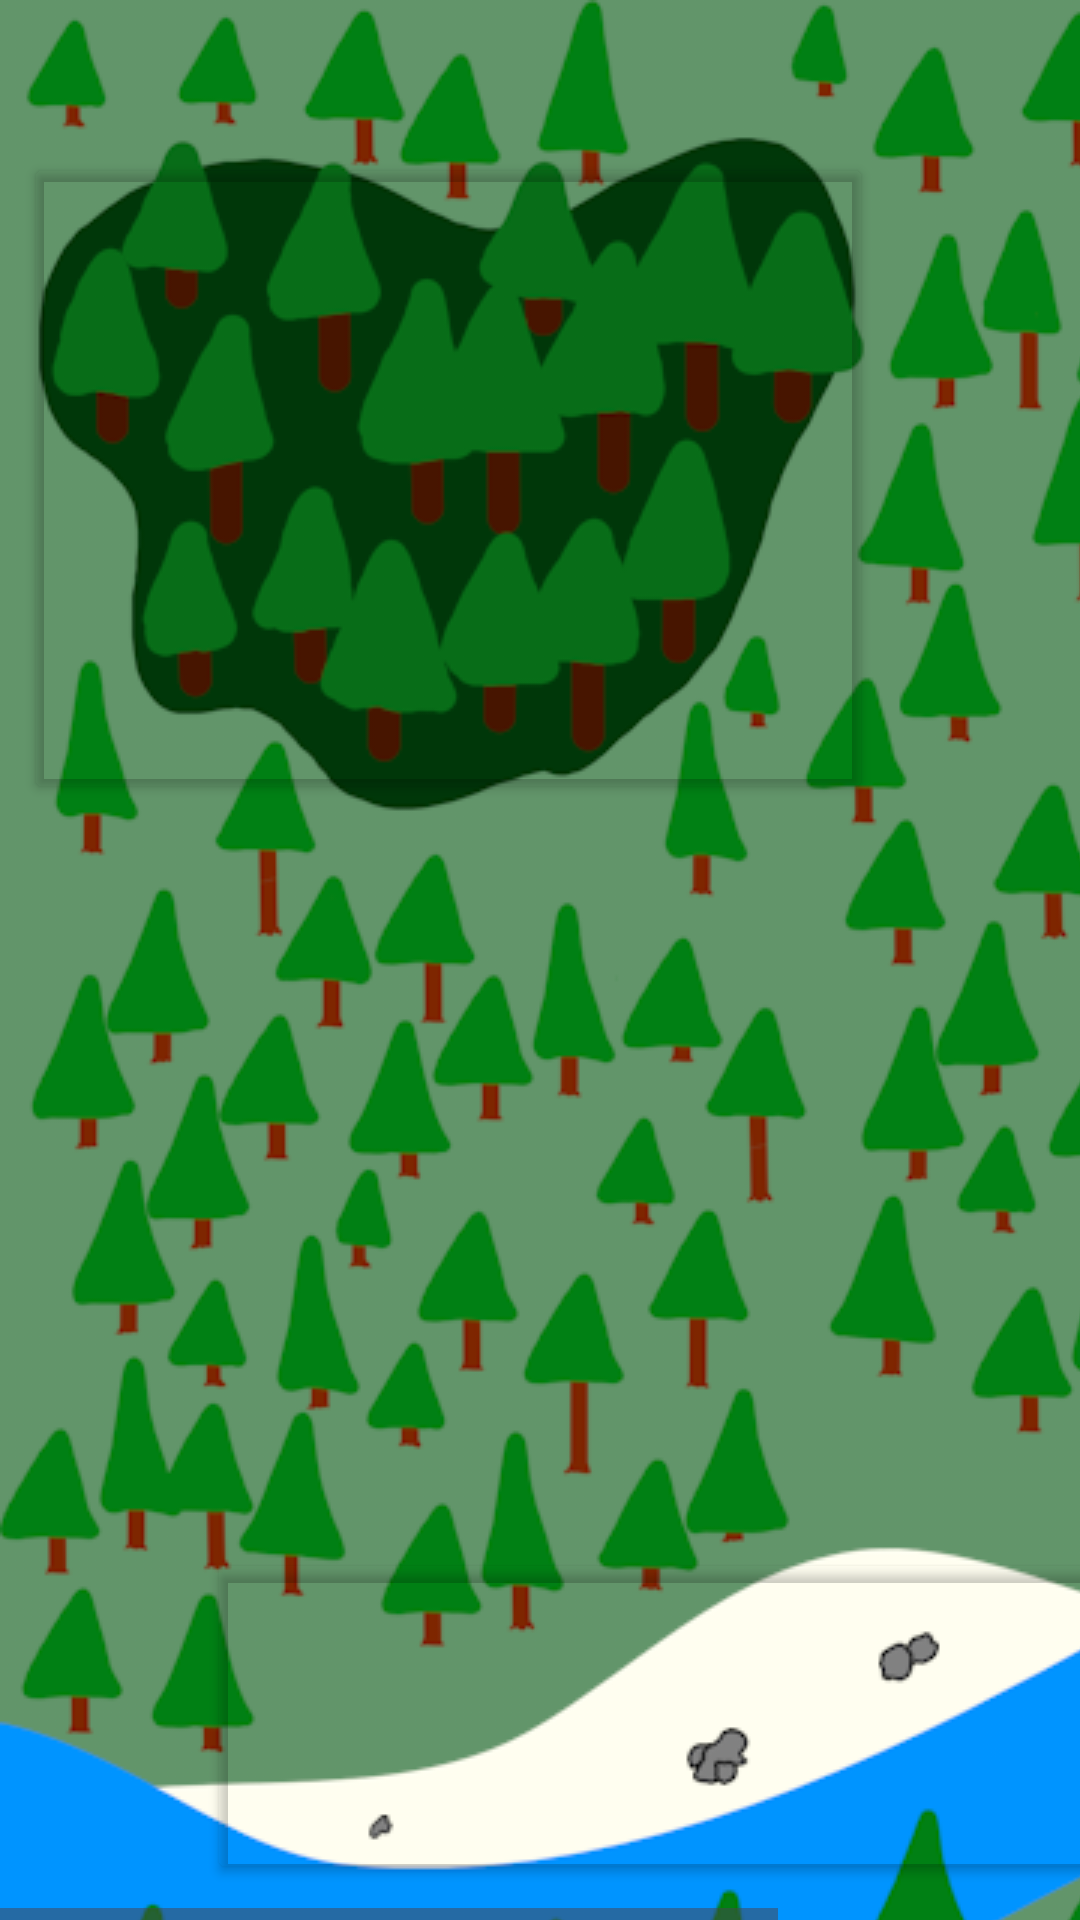

Layout XML and referenced resources for this Android screen:
<!-- AndroidManifest.xml: application theme Theme.FantasyFitness -->
<!-- res/layout/riverlands_layout.xml -->
<?xml version="1.0" encoding="utf-8"?>
<androidx.constraintlayout.widget.ConstraintLayout xmlns:android="http://schemas.android.com/apk/res/android"
    xmlns:app="http://schemas.android.com/apk/res-auto"
    xmlns:tools="http://schemas.android.com/tools"
    android:layout_width="match_parent"
    android:layout_height="match_parent">
    <HorizontalScrollView
        android:id="@+id/world_map_horizontal"
        android:layout_width="wrap_content"
        android:layout_height="wrap_content"
        app:layout_constraintBottom_toBottomOf="parent"
        app:layout_constraintLeft_toLeftOf="parent"
        app:layout_constraintRight_toRightOf="parent">

        <ScrollView
            android:id="@+id/world_map_vertical"
            android:layout_width="wrap_content"
            android:layout_height="wrap_content">

            <androidx.constraintlayout.widget.ConstraintLayout
                android:id="@+id/frameLayout"
                android:layout_width="wrap_content"
                android:layout_height="wrap_content">

                <TextView
                    android:id="@+id/textView"
                    android:layout_width="wrap_content"
                    android:layout_height="0dp"
                    android:layout_marginBottom="11dp"
                    android:text="test"
                    app:layout_constraintBottom_toTopOf="@+id/dark_forest_button"
                    app:layout_constraintStart_toStartOf="@+id/imageView"
                    app:layout_constraintTop_toTopOf="parent"
                    tools:ignore="MissingConstraints" />

                <ImageView
                    android:id="@+id/imageView"
                    android:layout_width="wrap_content"
                    android:layout_height="wrap_content"
                    android:contentDescription="@string/map_descriptor"
                    android:src="@drawable/riverlands"
                    app:layout_constraintBottom_toBottomOf="parent"
                    app:layout_constraintEnd_toEndOf="parent"
                    app:layout_constraintHorizontal_bias="0.0"
                    app:layout_constraintStart_toStartOf="parent"
                    app:layout_constraintTop_toTopOf="parent"
                    app:layout_constraintVertical_bias="0.0" />

                <Button
                    android:id="@+id/dark_forest_button"
                    android:layout_width="283dp"
                    android:layout_height="217dp"
                    android:layout_gravity="center"
                    android:layout_marginStart="8dp"
                    android:layout_marginTop="51dp"
                    android:layout_marginBottom="248dp"
                    android:autoSizeTextType="uniform"
                    android:backgroundTint="@android:color/transparent"
                    app:layout_constraintBottom_toTopOf="@+id/river_button"
                    app:layout_constraintStart_toStartOf="parent"
                    app:layout_constraintTop_toTopOf="parent" />

                <Button
                    android:id="@+id/river_button"
                    android:layout_width="310dp"
                    android:layout_height="0dp"
                    android:layout_gravity="center"
                    android:layout_marginStart="69dp"
                    android:layout_marginBottom="103dp"
                    android:autoSizeTextType="uniform"
                    android:backgroundTint="@android:color/transparent"
                    app:layout_constraintBottom_toBottomOf="parent"
                    app:layout_constraintStart_toStartOf="parent"
                    app:layout_constraintTop_toBottomOf="@+id/dark_forest_button" />
            </androidx.constraintlayout.widget.ConstraintLayout>
        </ScrollView>
    </HorizontalScrollView>

</androidx.constraintlayout.widget.ConstraintLayout>
<!-- resources referenced by this layout -->
<resources>
  <!-- drawable riverlands: png bitmap (drawable, 420877 bytes) -->
  <string name="map_descriptor">Game Map</string>
  <style name="Theme.FantasyFitness" parent="Base.Theme.FantasyFitness" />
  <style name="Base.Theme.FantasyFitness" parent="Theme.Material3.DayNight.NoActionBar">
          
          
      </style>
</resources>
